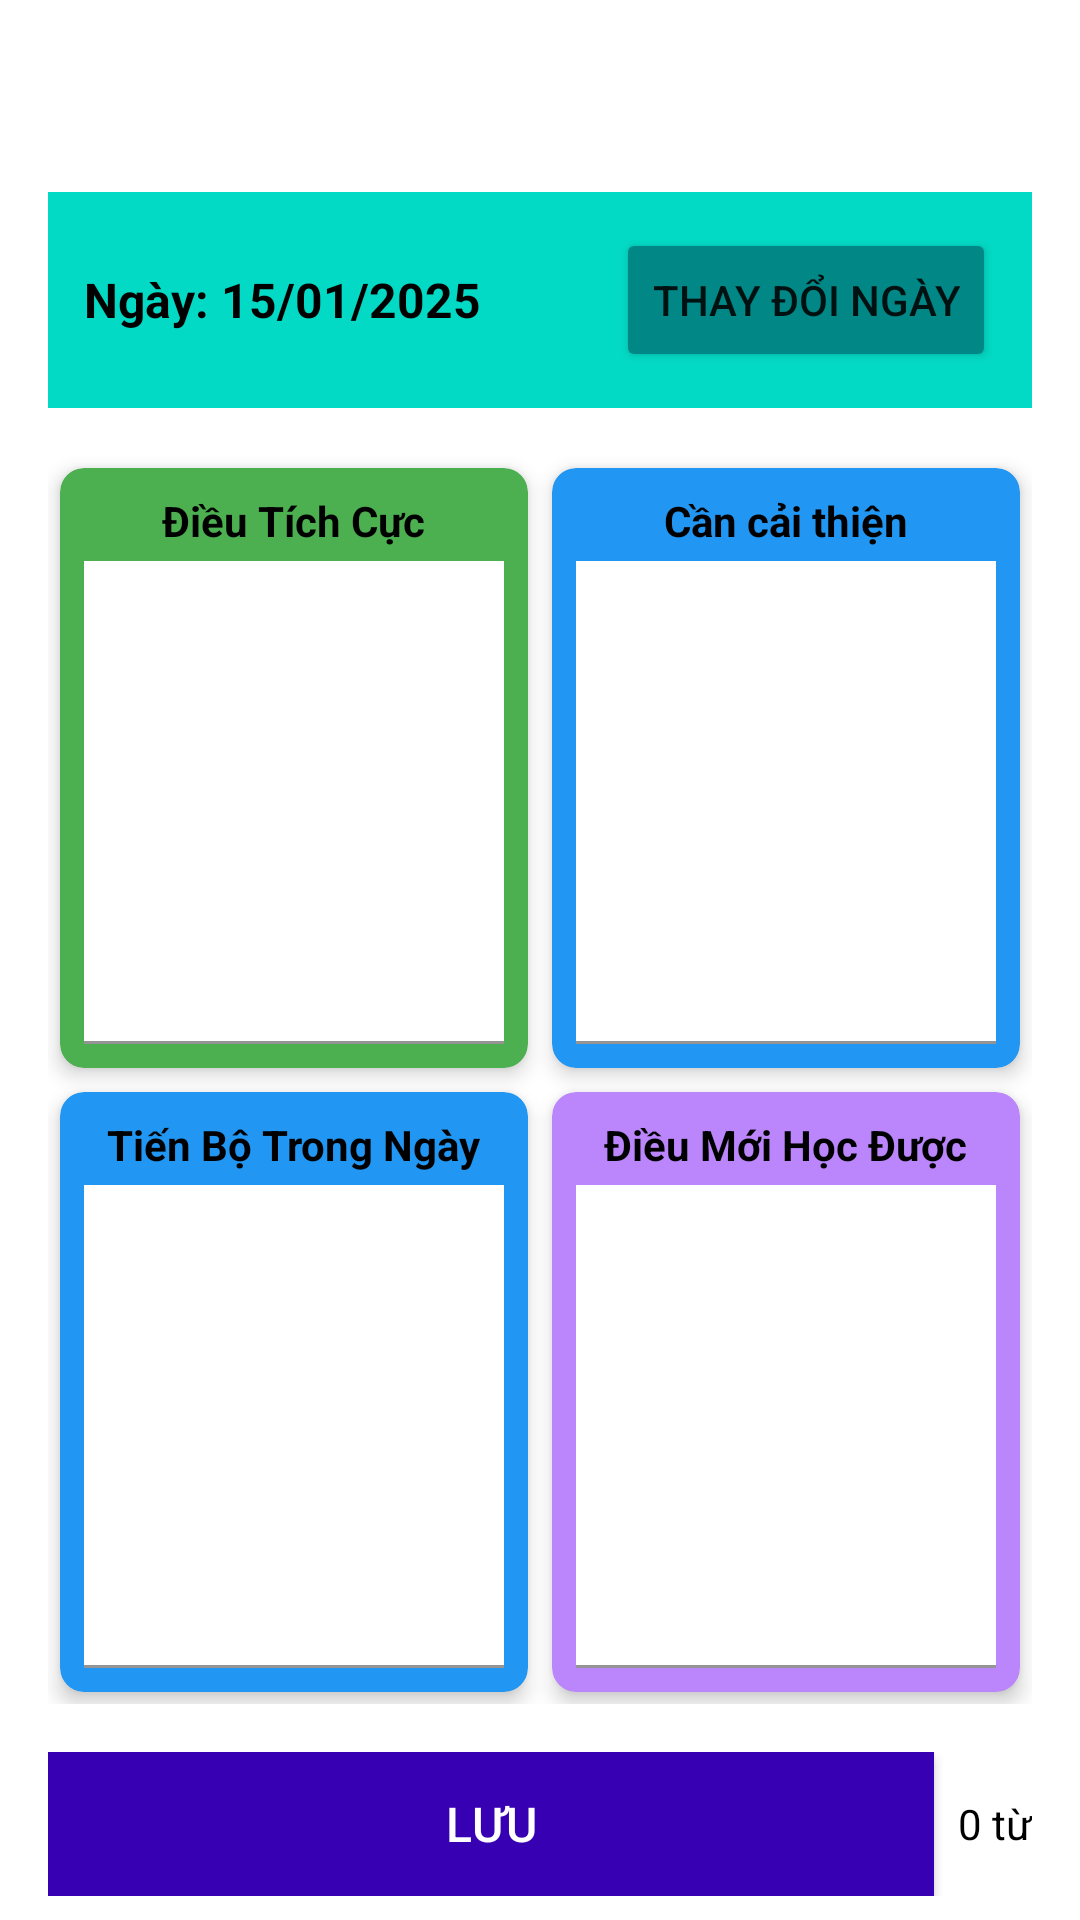

The Android layout XML behind this screen, and the referenced resources:
<!-- AndroidManifest.xml: application theme Theme.ViếtNhậtKí -->
<!-- res/layout/fragment_home.xml -->
<?xml version="1.0" encoding="utf-8"?>
<androidx.constraintlayout.widget.ConstraintLayout xmlns:android="http://schemas.android.com/apk/res/android"
    xmlns:app="http://schemas.android.com/apk/res-auto"
    xmlns:tools="http://schemas.android.com/tools"
    android:layout_width="match_parent"
    android:layout_height="match_parent"
    android:paddingTop="?attr/actionBarSize">

    <LinearLayout
        android:layout_width="match_parent"
        android:layout_height="wrap_content"
        android:layout_marginHorizontal="16dp"
        android:layout_marginBottom="8dp"
        android:orientation="horizontal"
        app:layout_constraintBottom_toBottomOf="parent">

        <Button
            android:id="@+id/btnSave"
            android:layout_width="220dp"
            android:layout_height="wrap_content"
            android:layout_weight="1"
            android:background="@color/purple_700"
            android:text="Lưu"
            android:textColor="@android:color/white"
            android:textSize="16sp" />

        <TextView
            android:id="@+id/tvWordCount"
            android:layout_width="wrap_content"
            android:layout_height="wrap_content"
            android:layout_gravity="center_vertical"
            android:layout_marginStart="8dp"
            android:text="0 từ"
            android:textColor="@android:color/black"
            android:textSize="14sp" />
    </LinearLayout>

    

    

    <LinearLayout
        android:id="@+id/dateContainer"
        android:layout_width="match_parent"
        android:layout_height="wrap_content"
        android:layout_marginHorizontal="16dp"
        android:layout_marginTop="8dp"
        android:background="@color/teal_200"
        android:gravity="center_vertical"
        android:orientation="horizontal"
        android:padding="12dp"
        app:layout_constraintTop_toTopOf="parent"
        tools:layout_editor_absoluteX="-16dp">

        <TextView
            android:id="@+id/tvSelectedDate"
            android:layout_width="0dp"
            android:layout_height="wrap_content"
            android:layout_weight="1"
            android:text="Ngày: 15/01/2025"
            android:textColor="@android:color/black"
            android:textSize="16sp"
            android:textStyle="bold" />

        <Button
            android:id="@+id/btnSelectDate"
            android:layout_width="wrap_content"
            android:layout_height="wrap_content"
            android:backgroundTint="@color/teal_700"
            android:text="Thay đổi ngày" />
    </LinearLayout>

    <androidx.core.widget.NestedScrollView
        android:layout_width="match_parent"
        android:layout_height="0dp"
        android:fillViewport="true"
        android:scrollbars="none"
        app:layout_constraintBottom_toTopOf="@id/btnSave"
        app:layout_constraintTop_toBottomOf="@id/dateContainer">

        
        <GridLayout
            android:layout_width="match_parent"
            android:layout_height="wrap_content"
            android:layout_margin="16dp"
            android:columnCount="2"
            android:rowCount="2">

            
            <com.google.android.material.card.MaterialCardView
                android:layout_width="0dp"
                android:layout_height="200dp"
                android:layout_rowWeight="1"
                android:layout_columnWeight="1"
                android:layout_margin="4dp"
                app:cardBackgroundColor="@color/green"
                app:cardCornerRadius="8dp"
                app:cardElevation="4dp">

                <LinearLayout
                    android:layout_width="match_parent"
                    android:layout_height="match_parent"
                    android:orientation="vertical"
                    android:padding="8dp">

                    <TextView
                        android:layout_width="wrap_content"
                        android:layout_height="wrap_content"
                        android:layout_gravity="center"
                        android:text="Điều Tích Cực"
                        android:textColor="@android:color/black"
                        android:textStyle="bold" />

                    <com.google.android.material.textfield.TextInputLayout
                        android:layout_width="match_parent"
                        android:layout_height="match_parent"
                        android:layout_marginTop="4dp">

                        <com.google.android.material.textfield.TextInputEditText
                            android:id="@+id/etPositive"
                            android:layout_width="match_parent"
                            android:layout_height="match_parent"
                            android:background="@android:color/white"
                            android:gravity="top|start"

                            android:inputType="textMultiLine"
                            android:padding="8dp" />
                    </com.google.android.material.textfield.TextInputLayout>
                </LinearLayout>
            </com.google.android.material.card.MaterialCardView>

            
            <com.google.android.material.card.MaterialCardView
                android:layout_width="0dp"
                android:layout_height="200dp"
                android:layout_rowWeight="1"
                android:layout_columnWeight="1"
                android:layout_margin="4dp"
                app:cardBackgroundColor="@color/blue"
                app:cardCornerRadius="8dp"
                app:cardElevation="4dp">

                <LinearLayout
                    android:layout_width="match_parent"
                    android:layout_height="match_parent"
                    android:orientation="vertical"
                    android:padding="8dp">

                    <TextView
                        android:layout_width="wrap_content"
                        android:layout_height="wrap_content"
                        android:layout_gravity="center"
                        android:text="Cần cải thiện"
                        android:textColor="@android:color/black"
                        android:textStyle="bold" />

                    <com.google.android.material.textfield.TextInputLayout
                        android:layout_width="match_parent"
                        android:layout_height="match_parent"
                        android:layout_marginTop="4dp">

                        <com.google.android.material.textfield.TextInputEditText
                            android:id="@+id/etNegative"
                            android:layout_width="match_parent"
                            android:layout_height="match_parent"
                            android:background="@android:color/white"
                            android:gravity="top|start"

                            android:inputType="textMultiLine"
                            android:padding="8dp" />
                    </com.google.android.material.textfield.TextInputLayout>
                </LinearLayout>
            </com.google.android.material.card.MaterialCardView>

            
            <com.google.android.material.card.MaterialCardView
                android:layout_width="0dp"
                android:layout_height="200dp"
                android:layout_rowWeight="1"
                android:layout_columnWeight="1"
                android:layout_margin="4dp"
                app:cardBackgroundColor="@color/blue"
                app:cardCornerRadius="8dp"
                app:cardElevation="4dp">

                <LinearLayout
                    android:layout_width="match_parent"
                    android:layout_height="match_parent"
                    android:orientation="vertical"
                    android:padding="8dp">

                    <TextView
                        android:layout_width="wrap_content"
                        android:layout_height="wrap_content"
                        android:layout_gravity="center"
                        android:text="Tiến Bộ Trong Ngày"
                        android:textColor="@android:color/black"
                        android:textStyle="bold" />

                    <com.google.android.material.textfield.TextInputLayout
                        android:layout_width="match_parent"
                        android:layout_height="match_parent"
                        android:layout_marginTop="4dp">

                        <com.google.android.material.textfield.TextInputEditText
                            android:id="@+id/etProgress"
                            android:layout_width="match_parent"
                            android:layout_height="match_parent"
                            android:background="@android:color/white"
                            android:gravity="top|start"

                            android:inputType="textMultiLine"
                            android:padding="8dp" />
                    </com.google.android.material.textfield.TextInputLayout>
                </LinearLayout>
            </com.google.android.material.card.MaterialCardView>

            
            <com.google.android.material.card.MaterialCardView
                android:layout_width="0dp"
                android:layout_height="200dp"
                android:layout_rowWeight="1"
                android:layout_columnWeight="1"
                android:layout_margin="4dp"
                app:cardBackgroundColor="@color/purple_200"
                app:cardCornerRadius="8dp"
                app:cardElevation="4dp">

                <LinearLayout
                    android:layout_width="match_parent"
                    android:layout_height="match_parent"
                    android:orientation="vertical"
                    android:padding="8dp">

                    <TextView
                        android:layout_width="wrap_content"
                        android:layout_height="wrap_content"
                        android:layout_gravity="center"
                        android:text="Điều Mới Học Được"
                        android:textColor="@android:color/black"
                        android:textStyle="bold" />

                    <com.google.android.material.textfield.TextInputLayout
                        android:layout_width="match_parent"
                        android:layout_height="match_parent"
                        android:layout_marginTop="4dp">

                        <com.google.android.material.textfield.TextInputEditText
                            android:id="@+id/etLearned"
                            android:layout_width="match_parent"
                            android:layout_height="match_parent"
                            android:background="@android:color/white"
                            android:gravity="top|start"

                            android:inputType="textMultiLine"
                            android:padding="8dp" />
                    </com.google.android.material.textfield.TextInputLayout>
                </LinearLayout>
            </com.google.android.material.card.MaterialCardView>

        </GridLayout>
    </androidx.core.widget.NestedScrollView>

</androidx.constraintlayout.widget.ConstraintLayout>
<!-- resources referenced by this layout -->
<resources>
  <style name="Theme.ViếtNhậtKí" parent="Theme.MaterialComponents.DayNight.DarkActionBar">
          
          <item name="colorPrimary">@color/purple_500</item>
          <item name="colorPrimaryVariant">@color/purple_700</item>
          <item name="colorOnPrimary">@color/white</item>
          
          <item name="colorSecondary">@color/teal_200</item>
          <item name="colorSecondaryVariant">@color/teal_700</item>
          <item name="colorOnSecondary">@color/black</item>
          
          <item name="android:statusBarColor">?attr/colorPrimaryVariant</item>
          
      </style>
  <!-- not gathered from this repository: default colours our renderer supplied (Android Studio template values) -->
  <color name="purple_200">#FFBB86FC</color>
  <color name="purple_500">#FF6200EE</color>
  <color name="purple_700">#FF3700B3</color>
  <color name="teal_200">#FF03DAC5</color>
  <color name="teal_700">#FF018786</color>
  <color name="black">#FF000000</color>
  <color name="white">#FFFFFFFF</color>
</resources>
